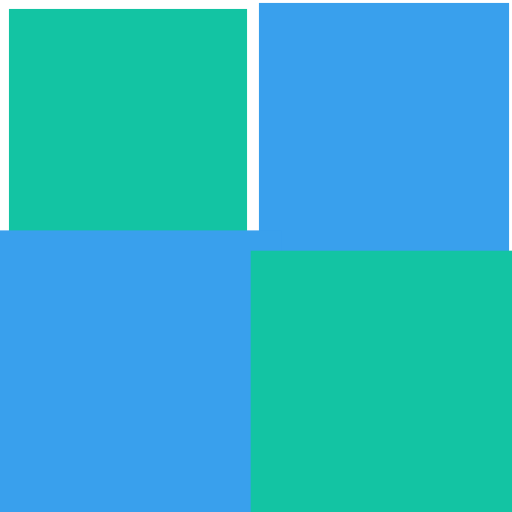
t = 0.00 s
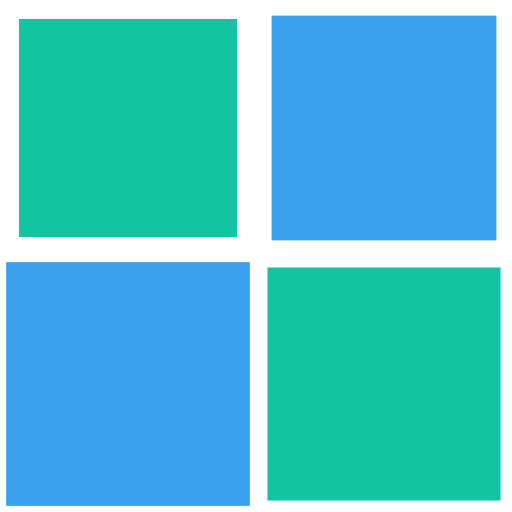
t = 0.25 s
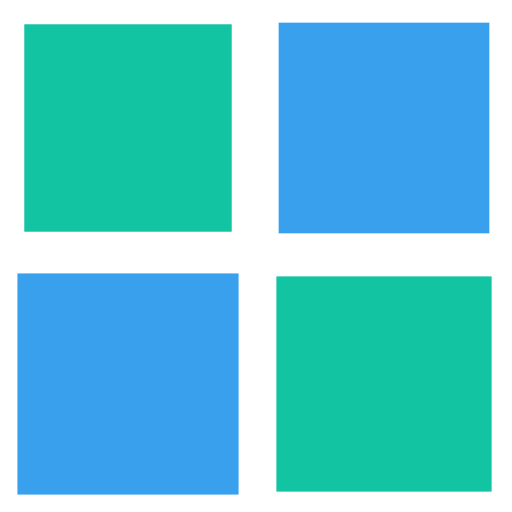
t = 0.50 s
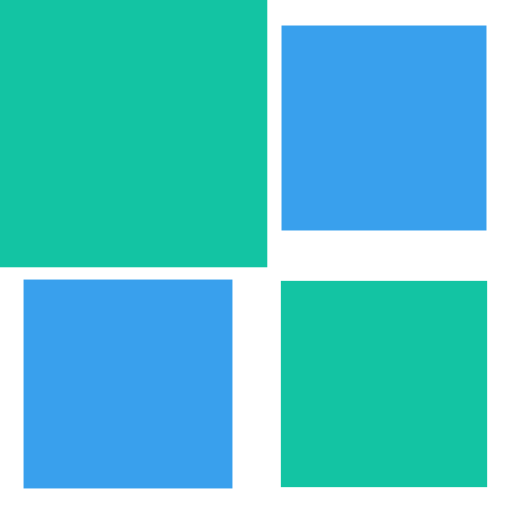
t = 0.75 s

The animated SVG that drew these frames (rendered in a browser with its animation timeline set to each time). Animation: 4 SMIL elements (animateTransform=4); one cycle of 1.00 s, repeats indefinitely.

<svg width="35px" height="35px" xmlns="http://www.w3.org/2000/svg" viewBox="0 0 100 100" preserveAspectRatio="xMidYMid"
     class="lds-cube" style="background: none;">
  <g transform="translate(25,25)">
    <rect ng-attr-x="{{config.dp}}" ng-attr-y="{{config.dp}}" ng-attr-width="{{config.blockSize}}"
          ng-attr-height="{{config.blockSize}}" ng-attr-fill="{{config.c1}}" x="-20" y="-20" width="40" height="40"
          fill="#13c4a3" transform="scale(1.03905 1.03905)">
      <animateTransform attributeName="transform" type="scale" calcMode="spline" values="1.5;1" keyTimes="0;1" dur="1s"
                        keySplines="0 0.5 0.5 1" begin="-0.3s" repeatCount="indefinite"></animateTransform>
    </rect>
  </g>
  <g transform="translate(75,25)">
    <rect ng-attr-x="{{config.dp}}" ng-attr-y="{{config.dp}}" ng-attr-width="{{config.blockSize}}"
          ng-attr-height="{{config.blockSize}}" ng-attr-fill="{{config.c2}}" x="-20" y="-20" width="40" height="40"
          fill="#39A0ED" transform="scale(1.06458 1.06458)">
      <animateTransform attributeName="transform" type="scale" calcMode="spline" values="1.5;1" keyTimes="0;1" dur="1s"
                        keySplines="0 0.5 0.5 1" begin="-0.2s" repeatCount="indefinite"></animateTransform>
    </rect>
  </g>
  <g transform="translate(25,75)">
    <rect ng-attr-x="{{config.dp}}" ng-attr-y="{{config.dp}}" ng-attr-width="{{config.blockSize}}"
          ng-attr-height="{{config.blockSize}}" ng-attr-fill="{{config.c3}}" x="-20" y="-20" width="40" height="40"
          fill="#39A0ED" transform="scale(1.13796 1.13796)">
      <animateTransform attributeName="transform" type="scale" calcMode="spline" values="1.5;1" keyTimes="0;1" dur="1s"
                        keySplines="0 0.5 0.5 1" begin="0s" repeatCount="indefinite"></animateTransform>
    </rect>
  </g>
  <g transform="translate(75,75)">
    <rect ng-attr-x="{{config.dp}}" ng-attr-y="{{config.dp}}" ng-attr-width="{{config.blockSize}}"
          ng-attr-height="{{config.blockSize}}" ng-attr-fill="{{config.c4}}" x="-20" y="-20" width="40" height="40"
          fill="#13c4a3" transform="scale(1.09721 1.09721)">
      <animateTransform attributeName="transform" type="scale" calcMode="spline" values="1.5;1" keyTimes="0;1" dur="1s"
                        keySplines="0 0.5 0.5 1" begin="-0.1s" repeatCount="indefinite"></animateTransform>
    </rect>
  </g>
</svg>
